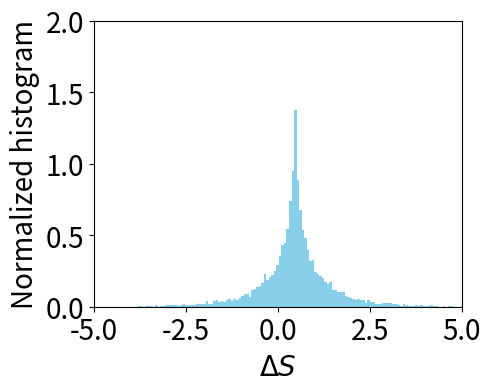
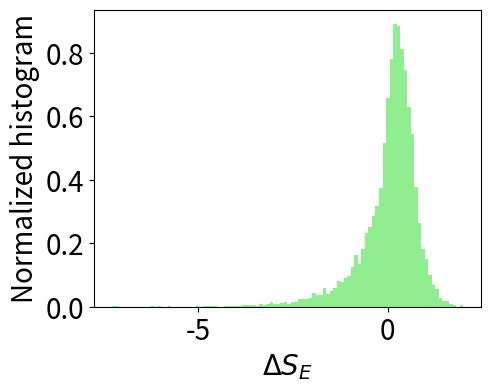
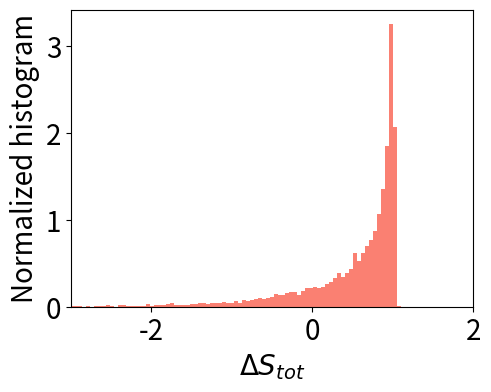
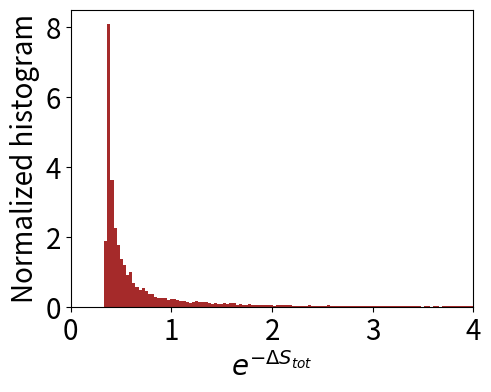
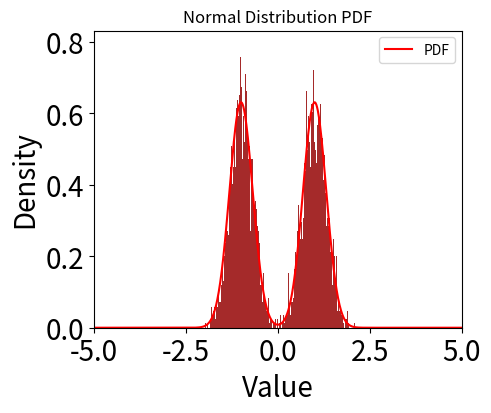

These charts were generated, in order, by the following Python code:

import numpy as np
from scipy.stats import norm

import matplotlib.pyplot as plt

n = 10000

pi1 = 0.5
pi2 = 0.5
mu1 = 1
mu2 = -1
sigma_2 = 0.1

ds = 0.01
Iterate = 100
T = ds * Iterate


def sample_mixture_gaussian(pi1, mu1,sigma_2, pi2, mu2,  n_samples):

    assert np.isclose(pi1 + pi2, 1), "The sum of pi1 and pi2 must be 1."


    dist_selection = np.random.choice(['dist1', 'dist2'], size=n_samples, p=[pi1, pi2])


    samples = np.zeros(n_samples)

    # Select and sample each sample
    for i, dist in enumerate(dist_selection):
        if dist == 'dist1':
            samples[i] = np.random.normal(mu1 , np.sqrt(sigma_2))
        else:
            samples[i] = np.random.normal(mu2 , np.sqrt(sigma_2))

    return samples







# Sample the complete trajectory



X = np.zeros((n, Iterate + 1))

X_0 = sample_mixture_gaussian(pi1, mu1, sigma_2, pi2, mu2, n_samples=n)

X[:, 0] = X_0


for i in range(0, Iterate):
    X[:, i + 1] = X[:, i] + -X[:, i] * ds + np.random.normal(0, 1, n) * np.sqrt(ds) * np.sqrt(2)



# Entropy change of the system
def S(X0, XT):
    S_T = np.log( 0.5 * norm.pdf(XT, loc=mu1 *np.exp(-T), scale=np.sqrt(1-np.exp(-2*T)+sigma_2*np.exp(-2*T))) + 0.5 * norm.pdf(XT, loc=mu2 *np.exp(-T), scale=np.sqrt(1-np.exp(-2*T)+sigma_2*np.exp(-2*T))))
    S_0 = np.log(0.5 * norm.pdf(X0, loc=mu1 , scale=np.sqrt(sigma_2)) + 0.5 * norm.pdf(X0, loc=mu2, scale=np.sqrt(sigma_2)))

    return S_0-S_T








def Sm(matrix):

    # Calculate the difference / dt
    diff_dt = np.diff(matrix, axis=1) / ds

    # Calculate (X(n) + X(n + 1)) / 2
    avg_x = (matrix[:, :-1] + matrix[:, 1:]) / 2
    instant_power = -diff_dt*avg_x

    # Calculate the sum
    result = np.sum(instant_power, axis=1) * ds
    return result

















S = S(X[:, 0],X[:, -1])
Sm = Sm(X)
# Calculate entropy production
S_tol = S + Sm

mean = np.exp(-S_tol)





label_fontsize = 20  # Font size for axis labels
tick_fontsize = 20   # Font size for axis ticks



# Draw the first histogram
plt.figure(figsize=(5, 4), dpi=200)
plt.hist(S, bins=200, color='skyblue', density=True)
plt.xlabel('$\Delta S$', fontsize=label_fontsize)
plt.ylabel('Normalized histogram', fontsize=label_fontsize)

plt.tick_params(axis='both', which='major', labelsize=tick_fontsize)
plt.xlim(-5, 5)
plt.ylim(0, 2)
plt.tight_layout()
plt.savefig('1.pdf')
plt.show()

# Draw the second histogram
plt.figure(figsize=(5, 4), dpi=200)
plt.hist(Sm, bins=100, color='lightgreen', density=True)
plt.xlabel('$\Delta S_E$', fontsize=label_fontsize)
plt.ylabel('Normalized histogram', fontsize=label_fontsize)
plt.tick_params(axis='both', which='major', labelsize=tick_fontsize)
plt.tight_layout()
plt.savefig('2.pdf')
plt.show()

# Draw the third histogram
plt.figure(figsize=(5, 4), dpi=200)
plt.hist(S_tol, bins=100, color='salmon', density=True)
plt.xlabel('$\Delta S_{tot}$', fontsize=label_fontsize)
plt.ylabel('Normalized histogram', fontsize=label_fontsize)
plt.tick_params(axis='both', which='major', labelsize=tick_fontsize)
plt.xlim(-3, 2)
plt.tight_layout()

plt.savefig('3.pdf')
plt.show()

# Draw the fourth histogram
plt.figure(figsize=(5, 4), dpi=200)
plt.hist(mean, bins=1500, color='brown', density=True)
plt.xlabel('$e^{-\Delta S_{tot}}$', fontsize=label_fontsize)
plt.ylabel('Normalized histogram', fontsize=label_fontsize)
plt.tick_params(axis='both', which='major', labelsize=tick_fontsize)
plt.xlim(0, 4)

plt.tight_layout()
plt.savefig('4.pdf')
plt.show()



plt.figure(figsize=(5, 4), dpi=200)
plt.hist(X[:, 0 ] , bins=500, color='brown', density=True)
plt.xlabel('$e^{-\Delta S_{tot}}$', fontsize=label_fontsize)
plt.ylabel('Normalized histogram', fontsize=label_fontsize)
plt.tick_params(axis='both', which='major', labelsize=tick_fontsize)
plt.xlim(-5, 5)  # Set the horizontal axis range
plt.tight_layout()
plt.show()

def P(x, t):
    """
    The probability density function at time t is a mixture of two normal distributions.
    The mean of each distribution decays at a rate of exp(-t) over time, and the variance also changes over time.
    """
    return 0.5 * norm.pdf(x, loc=mu1 *np.exp(-t), scale=np.sqrt(1-np.exp(-2*t)+sigma_2*np.exp(-2*t))) + \
           0.5 * norm.pdf(x, loc=mu2 *np.exp(-t), scale=np.sqrt(1-np.exp(-2*t)+sigma_2*np.exp(-2*t)))
x = np.linspace(-5, 5, 1000)
pdf_values =  P(x, 0)

# Draw a histogram
plt.plot(x, pdf_values, color='r', label='PDF')
plt.title('Normal Distribution PDF')
plt.xlabel('Value')
plt.ylabel('Density')
plt.legend()
plt.show()





print(np.var(X[:, 0]))

print(np.exp(-S_tol))

print(np.mean(np.exp(-S_tol)))

print(np.mean(S))











